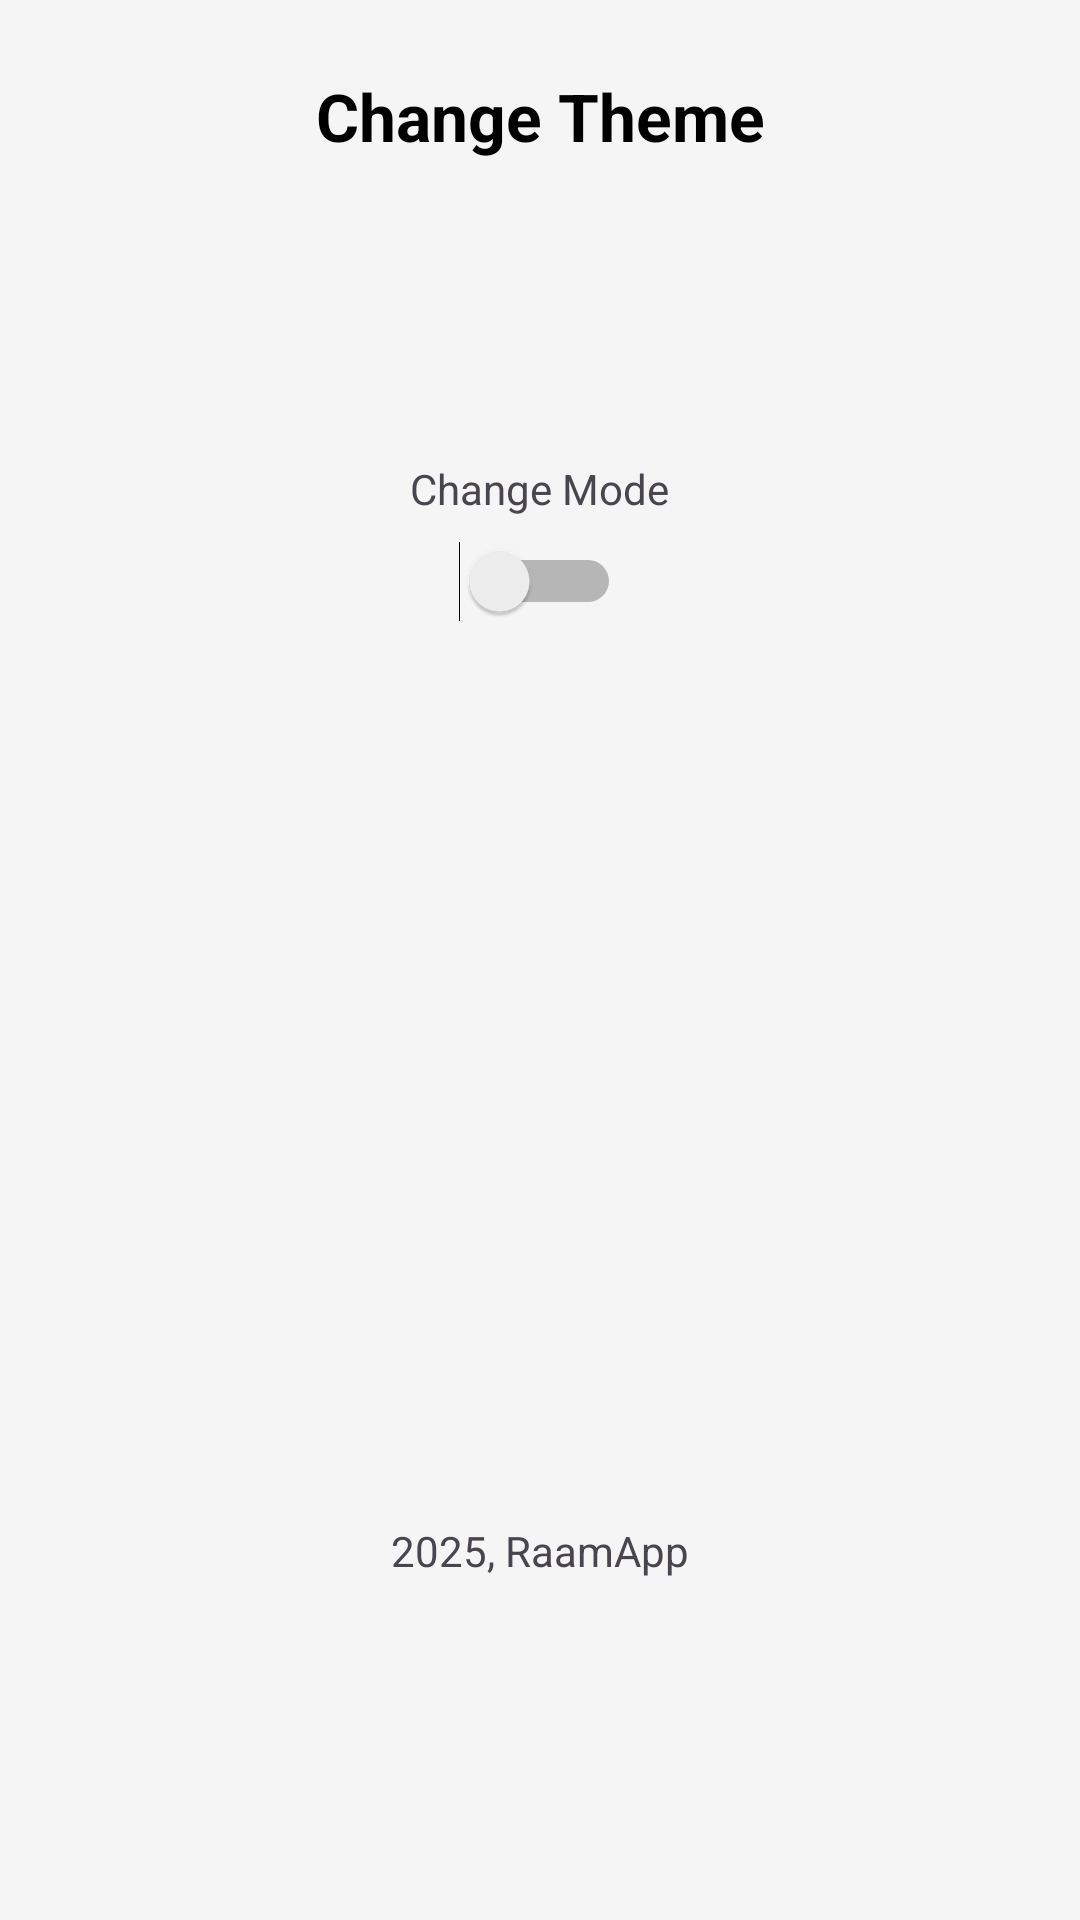

Reconstruct the res/layout file that produces this screen, plus the resources it refers to.
<!-- AndroidManifest.xml: application theme Theme.RaamApp -->
<!-- res/layout/about_theme_setting.xml -->
<?xml version="1.0" encoding="utf-8"?>
<LinearLayout xmlns:android="http://schemas.android.com/apk/res/android"
    xmlns:app="http://schemas.android.com/apk/res-auto"
    xmlns:tools="http://schemas.android.com/tools"
    android:layout_width="match_parent"
    android:layout_height="match_parent"
    android:orientation="vertical"
    android:padding="24dp"
    android:gravity="center_horizontal"
    android:background="?attr/colorSurface"
    android:fitsSystemWindows="true">

    <TextView
        android:layout_width="match_parent"
        android:layout_height="wrap_content"
        android:text="Change Theme"
        android:textSize="22sp"
        android:textStyle="bold"
        android:textAlignment="center"
        android:textColor="?android:textColorPrimary"/>

    <TextView
        android:layout_width="wrap_content"
        android:layout_height="wrap_content"
        android:text="Change Mode"
        android:layout_marginTop="100dp"
        android:textColor="?android:textColorSecondary"/>

    <Switch
        android:id="@+id/switchTheme"
        android:layout_width="wrap_content"
        android:layout_height="wrap_content"
        android:layout_marginTop="8dp"/>

    <TextView
        android:layout_width="wrap_content"
        android:layout_height="match_parent"
        android:text="2025, RaamApp"
        android:textColor="?android:textColorSecondary"
        android:layout_marginTop="300dp"/>
</LinearLayout>
<!-- resources referenced by this layout -->
<resources>
  <style name="Theme.RaamApp" parent="Base.Theme.RaamApp" />
  <style name="Base.Theme.RaamApp" parent="Theme.Material3.DayNight.NoActionBar">
          <item name="colorPrimary">@color/black</item> <item name="colorOnPrimary">@color/white</item> <item name="android:colorBackground">@color/bg_light</item>
          <item name="colorSurface">@color/surface_light</item>
          <item name="android:textColorPrimary">@color/black</item>
      </style>
  <color name="black">#FF000000</color>
  <color name="white">#FFFFFFFF</color>
  <color name="bg_light">#FFFFFF</color>
  <color name="surface_light">#F5F5F5</color>
</resources>
